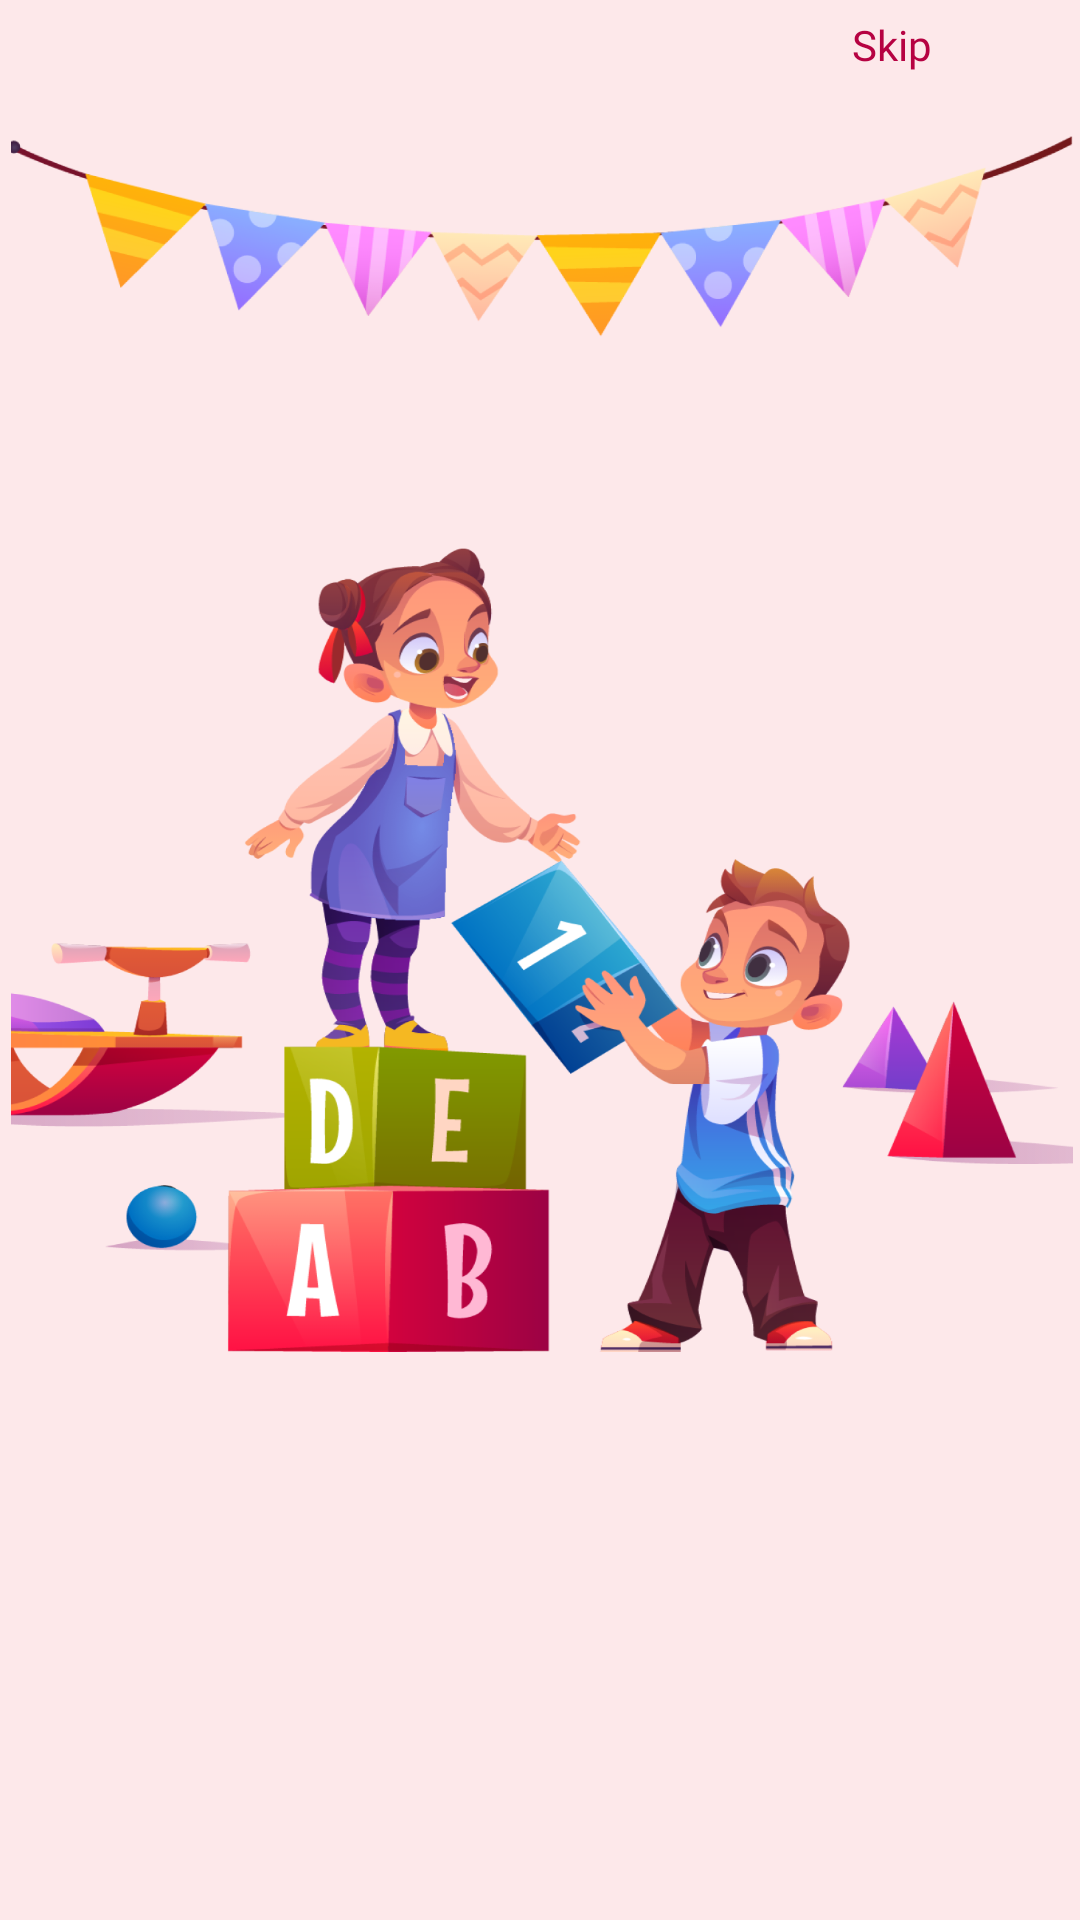

Produce the Android XML layout that renders to this screen, including the resource entries it uses.
<!-- AndroidManifest.xml: application theme Theme.PlayKids -->
<!-- res/layout/activity_splash2.xml -->
<?xml version="1.0" encoding="utf-8"?>
<androidx.constraintlayout.widget.ConstraintLayout xmlns:android="http://schemas.android.com/apk/res/android"
    xmlns:app="http://schemas.android.com/apk/res-auto"
    xmlns:tools="http://schemas.android.com/tools"
    android:layout_width="match_parent"
    android:layout_height="match_parent"
    android:background="@color/co2"
    tools:context=".Splash2">

    <TextView
        android:id="@+id/skip"
        android:layout_width="wrap_content"
        android:layout_height="wrap_content"
        android:layout_marginStart="264dp"
        android:layout_marginTop="7dp"
        android:layout_marginEnd="30dp"
        android:fontFamily="@font/arial_bold"
        android:gravity="center_horizontal|top"
        android:text="Skip"
        android:textColor="@color/co6"
        android:textSize="14sp"
        app:layout_constraintEnd_toEndOf="parent"
        app:layout_constraintHorizontal_bias="0.505"
        app:layout_constraintStart_toStartOf="parent"
        app:layout_constraintTop_toTopOf="@+id/vector" />

    <ImageView
        android:id="@+id/vector"
        android:layout_width="21dp"
        android:layout_height="30dp"
        android:layout_alignParentLeft="true"
        android:layout_alignParentTop="true"
        android:layout_marginStart="330dp"
        android:layout_marginTop="19dp"
        android:layout_marginEnd="25dp"
        android:layout_marginBottom="692dp"
        android:background="@drawable/vvector"
        app:layout_constraintBottom_toBottomOf="parent"
        app:layout_constraintEnd_toEndOf="parent"
        app:layout_constraintStart_toStartOf="parent"
        app:layout_constraintTop_toTopOf="parent" />


    <ImageView
        android:id="@+id/group_41"
        android:layout_width="354.05dp"
        android:layout_height="416.1dp"
        android:layout_alignParentLeft="true"
        android:layout_alignParentTop="true"
        android:layout_marginStart="-12dp"
        android:layout_marginTop="80dp"
        android:layout_marginEnd="-13dp"
        android:layout_marginBottom="235dp"
        android:background="@drawable/splash2"
        app:layout_constraintBottom_toBottomOf="parent"
        app:layout_constraintEnd_toEndOf="parent"
        app:layout_constraintStart_toStartOf="parent"
        app:layout_constraintTop_toTopOf="parent" />

    <ImageView
        android:id="@+id/points"
        android:layout_width="56.58dp"
        android:layout_height="12.77dp"
        android:layout_alignParentLeft="true"
        android:layout_alignParentTop="true"
        android:layout_marginLeft="135.96dp"
        android:layout_marginTop="559dp"
        android:layout_marginEnd="136dp"
        android:layout_marginBottom="158dp"
        android:background="@drawable/points2"
        app:layout_constraintBottom_toBottomOf="parent"
        app:layout_constraintEnd_toEndOf="parent"
        app:layout_constraintStart_toStartOf="parent"
        app:layout_constraintTop_toTopOf="parent" />

    <ImageView
        android:id="@+id/next_button"
        android:layout_width="62.47dp"
        android:layout_height="73dp"
        android:layout_alignParentLeft="true"
        android:layout_alignParentTop="true"
        android:layout_marginStart="133dp"
        android:layout_marginTop="608dp"
        android:layout_marginEnd="132dp"
        android:layout_marginBottom="49dp"
        android:background="@drawable/next_button"
        app:layout_constraintBottom_toBottomOf="parent"
        app:layout_constraintEnd_toEndOf="parent"
        app:layout_constraintStart_toStartOf="parent"
        app:layout_constraintTop_toTopOf="parent" />


</androidx.constraintlayout.widget.ConstraintLayout>
<!-- resources referenced by this layout -->
<resources>
  <color name="co2">#FDE8EA</color>
  <color name="co6">#B60242</color>
  <!-- drawable next_button: png bitmap (drawable, 7341 bytes) -->
  <!-- drawable points2: png bitmap (drawable, 1908 bytes) -->
  <!-- drawable splash2: png bitmap (drawable, 449238 bytes) -->
  <!-- drawable vvector: png bitmap (drawable, 966 bytes) -->
  <style name="Theme.PlayKids" parent="Theme.AppCompat.DayNight.NoActionBar">
          
          <item name="colorPrimary">@color/purple_500</item>
          <item name="colorPrimaryVariant">@color/co2</item>
          <item name="colorOnPrimary">@color/white</item>
          
          <item name="colorSecondary">@color/teal_200</item>
          <item name="colorSecondaryVariant">@color/teal_700</item>
          <item name="colorOnSecondary">@color/black</item>
          
          <item name="android:statusBarColor" tools:targetApi="l">?attr/colorPrimaryVariant</item>
          
      </style>
  <color name="purple_500">#FF6200EE</color>
  <color name="white">#FFFFFFFF</color>
  <color name="teal_200">#FF03DAC5</color>
  <color name="teal_700">#FF018786</color>
  <color name="black">#FF000000</color>
</resources>
